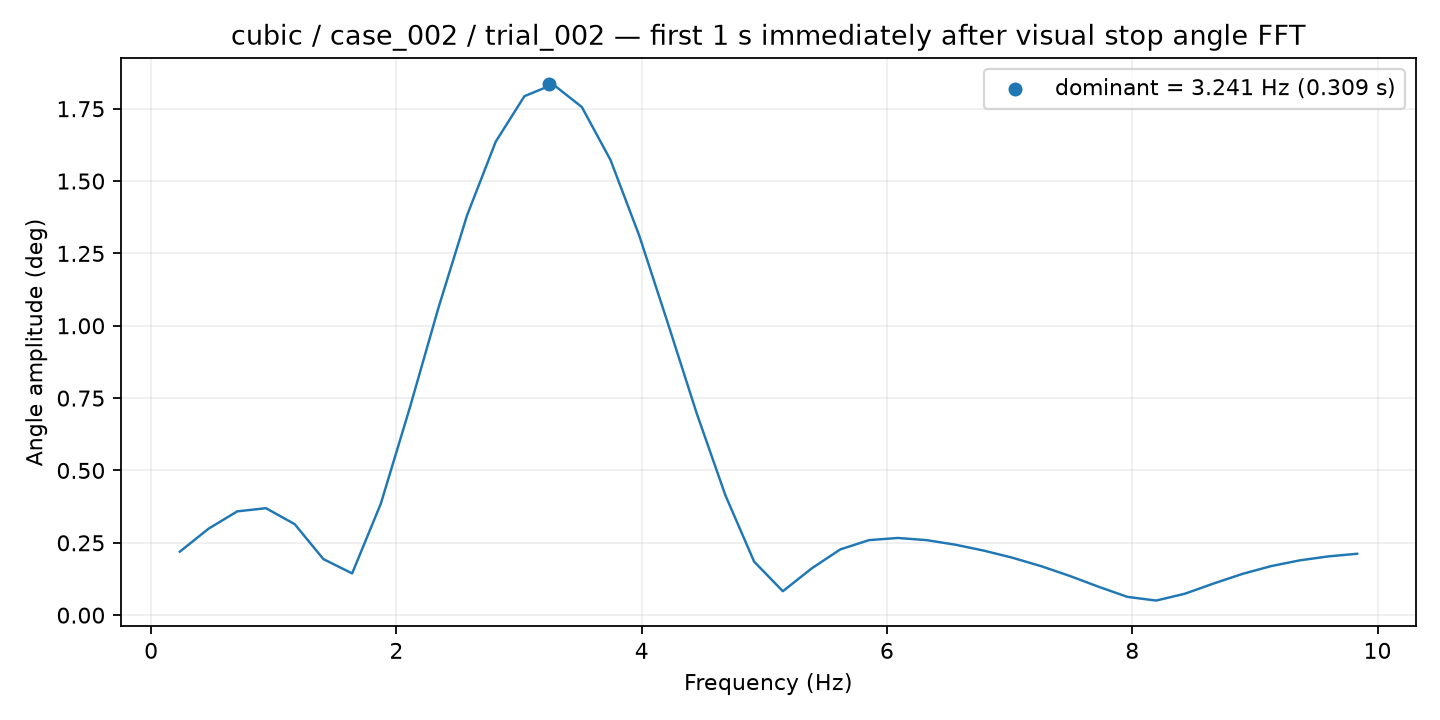

Source data for this figure (header and first rows):
frequency_hz, amplitude_deg
0.2341, 0.2194
0.4683, 0.2987
0.7024, 0.3586
0.9366, 0.3696
1.171, 0.3144
1.405, 0.1936
1.639, 0.1442
1.873, 0.3855
2.107, 0.7137
2.341, 1.06
2.576, 1.381
2.81, 1.636
3.044, 1.793
3.278, 1.834
3.512, 1.756
3.746, 1.572
3.98, 1.311
4.215, 1.007
4.449, 0.6973
4.683, 0.4139
4.917, 0.1849
5.151, 0.08264
5.385, 0.1612
5.619, 0.2271
5.854, 0.2592
6.088, 0.2667
6.322, 0.2593
6.556, 0.2436
6.79, 0.223
7.024, 0.1983
7.258, 0.1691
7.493, 0.1352
7.727, 0.09793
7.961, 0.06307
8.195, 0.05035
8.429, 0.07396
8.663, 0.1092
8.897, 0.1423
9.131, 0.1693
9.366, 0.1893
9.6, 0.203
9.834, 0.2121
